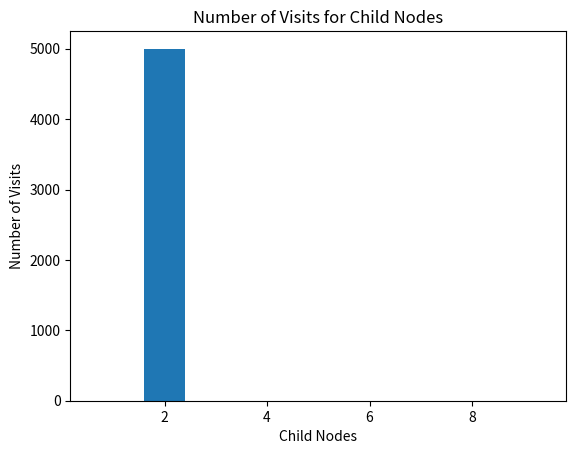

The matplotlib source for this figure:
import numpy as np
import random
import math
import matplotlib.pyplot as plt

class Node:
    def __init__(self, state, parent=None):
        self.state = state
        self.parent = parent
        self.children = []
        self.visits = 0
        self.value = 0.0

def get_possible_moves(board):
    return [(i, j) for i in range(3) for j in range(3) if board[i][j] == 0]

def perform_move(board, move, player):
    i, j = move
    board[i][j] = player
    return board

def is_terminal(board):
    for i in range(3):
        if all(board[i][j] == 1 for j in range(3)) or all(board[i][j] == 2 for j in range(3)):
            return True  # Check rows

        if all(board[j][i] == 1 for j in range(3)) or all(board[j][i] == 2 for j in range(3)):
            return True  # Check columns

    if all(board[i][i] == 1 for i in range(3)) or all(board[i][2 - i] == 1 for i in range(3)):
        return True  # Check diagonals

    if all(board[i][i] == 2 for i in range(3)) or all(board[i][2 - i] == 2 for i in range(3)):
        return True  # Check diagonals

    return all(board[i][j] != 0 for i in range(3) for j in range(3))  # Check draw

def get_reward(board):
    if any(all(cell == 1 for cell in row) for row in board):
        return 1  # Player 1 wins
    elif any(all(cell == 2 for cell in row) for row in board):
        return -1  # Player 2 wins
    else:
        return 0  # Draw

def simulate_random_playout(board, player):
    while not is_terminal(board):
        possible_moves = get_possible_moves(board)
        random_move = random.choice(possible_moves)
        board = perform_move(board, random_move, player)
        player = 3 - player  # Switch players (1 to 2, 2 to 1)
    return get_reward(board)

def select_child(node, exploration_weight=1.0):
    log_total_visits = math.log(sum(child.visits for child in node.children))

    non_zero_children = [child for child in node.children if child.visits > 0]

    if not non_zero_children:
        return random.choice(node.children)

    best_child = max(non_zero_children, key=lambda child: child.value / child.visits + exploration_weight * math.sqrt(log_total_visits / child.visits))

    return best_child

def expand(node, board):
    possible_moves = get_possible_moves(board)
    for move in possible_moves:
        new_board = perform_move(board.copy(), move, player=1)
        new_child = Node(state=new_board, parent=node)
        node.children.append(new_child)
    return node.children[np.random.randint(len(node.children))] if node.children else None

def backpropagate(node, reward):
    while node is not None:
        node.visits += 1
        node.value += reward
        node = node.parent

def monte_carlo_tree_search(root_state, iterations=1000):
    root = Node(state=root_state)

    for i in range(iterations):
        node = root
        while not is_terminal(node.state):
            if len(node.children) < len(get_possible_moves(node.state)):
                node = expand(node, node.state)
            else:
                node = select_child(node)
        simulation_result = simulate_random_playout(node.state, player=1)
        backpropagate(node, simulation_result)

    best_child = max(root.children, key=lambda child: child.visits)

    # Plot visits after all iterations
    plot_visits(root)

    return best_child.state

def plot_visits(node):
    visits = [child.visits for child in node.children]
    actions = [i for i in range(1, len(visits) + 1)]

    # Sort children based on visits for better visualization
    sorted_children = [child for _, child in sorted(zip(visits, node.children), key=lambda x: x[0], reverse=True)]

    # Display sorted children
    for i, child in enumerate(sorted_children):
        print(f"Action {i + 1}: Visits={child.visits}, Value={child.value / child.visits if child.visits > 0 else 'N/A'}")

    plt.bar(actions, visits)
    plt.xlabel('Child Nodes')
    plt.ylabel('Number of Visits')
    plt.title('Number of Visits for Child Nodes')

    # Show the plot
    plt.show()

# Testing the algorithm with Tic-Tac-Toe
initial_state = np.zeros((3, 3))
result_state = monte_carlo_tree_search(initial_state, iterations=5000)
print("Result State:")
print(result_state)



